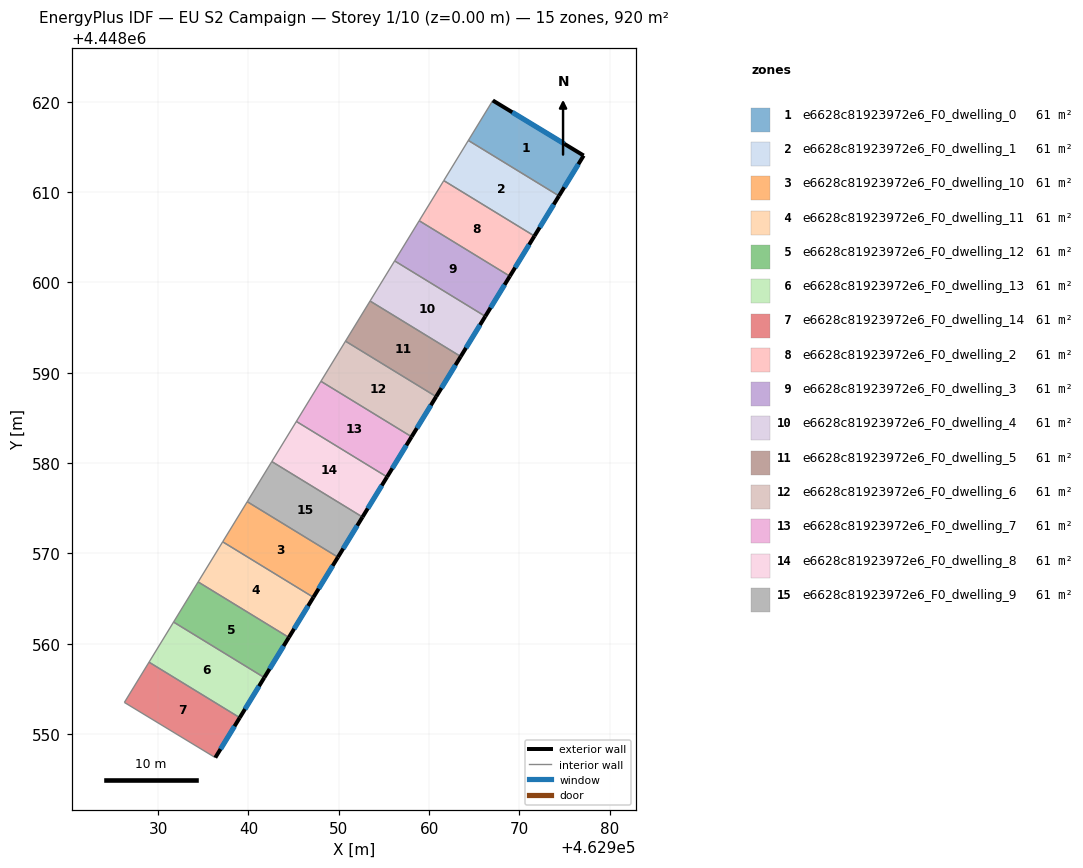
=== STOREY PLAN SPEC (per zone: floor XY polygon, exterior-wall plan segments, windows/doors) ===
zone 1: e6628c81923972e6_F0_dwelling_0  (61.3 m²)
  floor: (462977.11, 4448614.04) (462974.38, 4448609.58) (462964.34, 4448615.72) (462967.05, 4448620.14)
  exterior wall: (462977.11, 4448614.04) – (462967.05, 4448620.14)  [11.8 m]
    window: (462974.95, 4448615.35) – (462969.21, 4448618.84)  [11.5 m²]
  exterior wall: (462974.38, 4448609.58) – (462977.11, 4448614.04)  [5.2 m]
    window: (462974.96, 4448610.53) – (462976.52, 4448613.09)  [5.1 m²]
  interior walls: 2
zone 2: e6628c81923972e6_F0_dwelling_1  (61.3 m²)
  floor: (462974.38, 4448609.58) (462971.66, 4448605.13) (462961.62, 4448611.27) (462964.34, 4448615.72)
  exterior wall: (462971.66, 4448605.13) – (462974.38, 4448609.58)  [5.2 m]
    window: (462972.24, 4448606.08) – (462973.79, 4448608.62)  [5.1 m²]
  interior walls: 3
zone 3: e6628c81923972e6_F0_dwelling_10  (61.3 m²)
  floor: (462949.91, 4448569.58) (462947.19, 4448565.14) (462937.15, 4448571.28) (462939.86, 4448575.72)
  exterior wall: (462947.19, 4448565.14) – (462949.91, 4448569.58)  [5.2 m]
    window: (462947.77, 4448566.09) – (462949.32, 4448568.63)  [5.1 m²]
  interior walls: 3
zone 4: e6628c81923972e6_F0_dwelling_11  (61.3 m²)
  floor: (462947.19, 4448565.14) (462944.47, 4448560.70) (462934.43, 4448566.84) (462937.15, 4448571.28)
  exterior wall: (462944.47, 4448560.70) – (462947.19, 4448565.14)  [5.2 m]
    window: (462945.05, 4448561.65) – (462946.61, 4448564.19)  [5.1 m²]
  interior walls: 3
zone 5: e6628c81923972e6_F0_dwelling_12  (61.3 m²)
  floor: (462944.47, 4448560.70) (462941.75, 4448556.25) (462931.71, 4448562.40) (462934.43, 4448566.84)
  exterior wall: (462941.75, 4448556.25) – (462944.47, 4448560.70)  [5.2 m]
    window: (462942.33, 4448557.20) – (462943.89, 4448559.74)  [5.1 m²]
  interior walls: 3
zone 6: e6628c81923972e6_F0_dwelling_13  (61.3 m²)
  floor: (462941.75, 4448556.25) (462939.03, 4448551.81) (462928.99, 4448557.96) (462931.71, 4448562.40)
  exterior wall: (462939.03, 4448551.81) – (462941.75, 4448556.25)  [5.2 m]
    window: (462939.62, 4448552.76) – (462941.17, 4448555.30)  [5.1 m²]
  interior walls: 3
zone 7: e6628c81923972e6_F0_dwelling_14  (61.3 m²)
  floor: (462939.03, 4448551.81) (462936.33, 4448547.39) (462926.26, 4448553.50) (462928.99, 4448557.96)
  exterior wall: (462936.33, 4448547.39) – (462939.03, 4448551.81)  [5.2 m]
    window: (462936.91, 4448548.34) – (462938.46, 4448550.86)  [5.1 m²]
  interior walls: 3
zone 8: e6628c81923972e6_F0_dwelling_2  (61.3 m²)
  floor: (462971.66, 4448605.13) (462968.94, 4448600.69) (462958.90, 4448606.83) (462961.62, 4448611.27)
  exterior wall: (462968.94, 4448600.69) – (462971.66, 4448605.13)  [5.2 m]
    window: (462969.52, 4448601.64) – (462971.07, 4448604.18)  [5.1 m²]
  interior walls: 3
zone 9: e6628c81923972e6_F0_dwelling_3  (61.3 m²)
  floor: (462968.94, 4448600.69) (462966.22, 4448596.24) (462956.18, 4448602.38) (462958.90, 4448606.83)
  exterior wall: (462966.22, 4448596.24) – (462968.94, 4448600.69)  [5.2 m]
    window: (462966.80, 4448597.19) – (462968.35, 4448599.73)  [5.1 m²]
  interior walls: 3
zone 10: e6628c81923972e6_F0_dwelling_4  (61.3 m²)
  floor: (462966.22, 4448596.24) (462963.50, 4448591.80) (462953.46, 4448597.94) (462956.18, 4448602.38)
  exterior wall: (462963.50, 4448591.80) – (462966.22, 4448596.24)  [5.2 m]
    window: (462964.08, 4448592.75) – (462965.64, 4448595.29)  [5.1 m²]
  interior walls: 3
zone 11: e6628c81923972e6_F0_dwelling_5  (61.3 m²)
  floor: (462963.50, 4448591.80) (462960.78, 4448587.35) (462950.74, 4448593.50) (462953.46, 4448597.94)
  exterior wall: (462960.78, 4448587.35) – (462963.50, 4448591.80)  [5.2 m]
    window: (462961.36, 4448588.30) – (462962.92, 4448590.85)  [5.1 m²]
  interior walls: 3
zone 12: e6628c81923972e6_F0_dwelling_6  (61.3 m²)
  floor: (462960.78, 4448587.35) (462958.06, 4448582.91) (462948.02, 4448589.05) (462950.74, 4448593.50)
  exterior wall: (462958.06, 4448582.91) – (462960.78, 4448587.35)  [5.2 m]
    window: (462958.64, 4448583.86) – (462960.20, 4448586.40)  [5.1 m²]
  interior walls: 3
zone 13: e6628c81923972e6_F0_dwelling_7  (61.3 m²)
  floor: (462958.06, 4448582.91) (462955.34, 4448578.47) (462945.30, 4448584.61) (462948.02, 4448589.05)
  exterior wall: (462955.34, 4448578.47) – (462958.06, 4448582.91)  [5.2 m]
    window: (462955.92, 4448579.42) – (462957.48, 4448581.96)  [5.1 m²]
  interior walls: 3
zone 14: e6628c81923972e6_F0_dwelling_8  (61.3 m²)
  floor: (462955.34, 4448578.47) (462952.62, 4448574.02) (462942.58, 4448580.17) (462945.30, 4448584.61)
  exterior wall: (462952.62, 4448574.02) – (462955.34, 4448578.47)  [5.2 m]
    window: (462953.21, 4448574.97) – (462954.76, 4448577.51)  [5.1 m²]
  interior walls: 3
zone 15: e6628c81923972e6_F0_dwelling_9  (61.3 m²)
  floor: (462952.62, 4448574.02) (462949.91, 4448569.58) (462939.86, 4448575.72) (462942.58, 4448580.17)
  exterior wall: (462949.91, 4448569.58) – (462952.62, 4448574.02)  [5.2 m]
    window: (462950.49, 4448570.53) – (462952.04, 4448573.07)  [5.1 m²]
  interior walls: 3

=== DERIVED (storey summary) ===
Building: EU S2 Campaign
Storey: 1 of 10  (floor level z = 0.00 m)
Storey gross floor area: 919.6 m²
Zones on this storey: 15
  - e6628c81923972e6_F0_dwelling_0: floor 61.3 m²; exterior wall 17.0 m (51.0 m²); 2 window(s) 16.7 m²; WWR 32.7%
  - e6628c81923972e6_F0_dwelling_1: floor 61.3 m²; exterior wall 5.2 m (15.6 m²); 1 window(s) 5.1 m²; WWR 32.7%
  - e6628c81923972e6_F0_dwelling_10: floor 61.3 m²; exterior wall 5.2 m (15.6 m²); 1 window(s) 5.1 m²; WWR 32.7%
  - e6628c81923972e6_F0_dwelling_11: floor 61.3 m²; exterior wall 5.2 m (15.6 m²); 1 window(s) 5.1 m²; WWR 32.7%
  - e6628c81923972e6_F0_dwelling_12: floor 61.3 m²; exterior wall 5.2 m (15.6 m²); 1 window(s) 5.1 m²; WWR 32.7%
  - e6628c81923972e6_F0_dwelling_13: floor 61.3 m²; exterior wall 5.2 m (15.6 m²); 1 window(s) 5.1 m²; WWR 32.7%
  - e6628c81923972e6_F0_dwelling_14: floor 61.3 m²; exterior wall 5.2 m (15.6 m²); 1 window(s) 5.1 m²; WWR 32.7%
  - e6628c81923972e6_F0_dwelling_2: floor 61.3 m²; exterior wall 5.2 m (15.6 m²); 1 window(s) 5.1 m²; WWR 32.7%
  - e6628c81923972e6_F0_dwelling_3: floor 61.3 m²; exterior wall 5.2 m (15.6 m²); 1 window(s) 5.1 m²; WWR 32.7%
  - e6628c81923972e6_F0_dwelling_4: floor 61.3 m²; exterior wall 5.2 m (15.6 m²); 1 window(s) 5.1 m²; WWR 32.7%
  - e6628c81923972e6_F0_dwelling_5: floor 61.3 m²; exterior wall 5.2 m (15.6 m²); 1 window(s) 5.1 m²; WWR 32.7%
  - e6628c81923972e6_F0_dwelling_6: floor 61.3 m²; exterior wall 5.2 m (15.6 m²); 1 window(s) 5.1 m²; WWR 32.7%
  - e6628c81923972e6_F0_dwelling_7: floor 61.3 m²; exterior wall 5.2 m (15.6 m²); 1 window(s) 5.1 m²; WWR 32.7%
  - e6628c81923972e6_F0_dwelling_8: floor 61.3 m²; exterior wall 5.2 m (15.6 m²); 1 window(s) 5.1 m²; WWR 32.7%
  - e6628c81923972e6_F0_dwelling_9: floor 61.3 m²; exterior wall 5.2 m (15.6 m²); 1 window(s) 5.1 m²; WWR 32.7%
Zone adjacency (shared interzone walls):
  - e6628c81923972e6_F0_dwelling_0 ↔ e6628c81923972e6_F0_dwelling_1
  - e6628c81923972e6_F0_dwelling_1 ↔ e6628c81923972e6_F0_dwelling_2
  - e6628c81923972e6_F0_dwelling_10 ↔ e6628c81923972e6_F0_dwelling_11
  - e6628c81923972e6_F0_dwelling_10 ↔ e6628c81923972e6_F0_dwelling_9
  - e6628c81923972e6_F0_dwelling_11 ↔ e6628c81923972e6_F0_dwelling_12
  - e6628c81923972e6_F0_dwelling_12 ↔ e6628c81923972e6_F0_dwelling_13
  - e6628c81923972e6_F0_dwelling_13 ↔ e6628c81923972e6_F0_dwelling_14
  - e6628c81923972e6_F0_dwelling_2 ↔ e6628c81923972e6_F0_dwelling_3
  - e6628c81923972e6_F0_dwelling_3 ↔ e6628c81923972e6_F0_dwelling_4
  - e6628c81923972e6_F0_dwelling_4 ↔ e6628c81923972e6_F0_dwelling_5
  - e6628c81923972e6_F0_dwelling_5 ↔ e6628c81923972e6_F0_dwelling_6
  - e6628c81923972e6_F0_dwelling_6 ↔ e6628c81923972e6_F0_dwelling_7
  - e6628c81923972e6_F0_dwelling_7 ↔ e6628c81923972e6_F0_dwelling_8
  - e6628c81923972e6_F0_dwelling_8 ↔ e6628c81923972e6_F0_dwelling_9